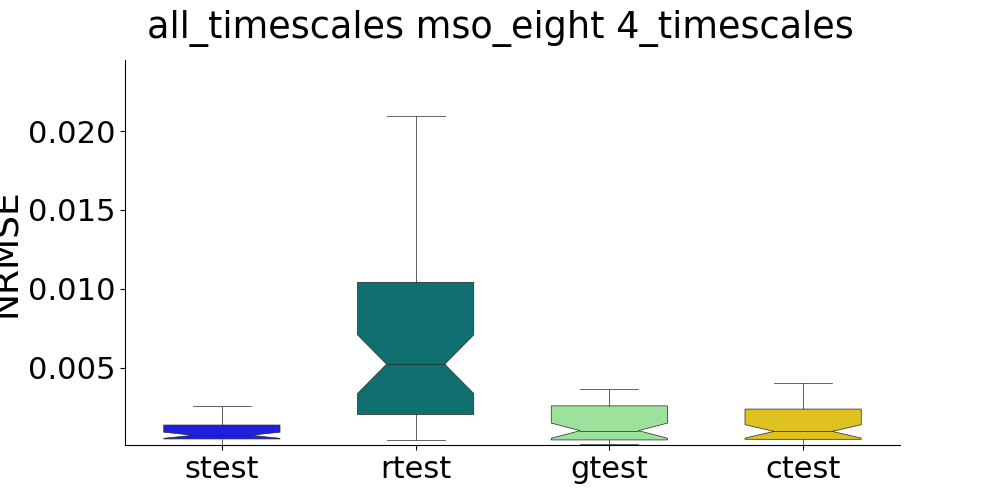

The data file committed next to this chart (first rows):
, strain, stest, rtrain, rtest, gtrain, gtest, ctrain, ctest
0, , 0.0007323, , 0.005895, , 0.0005991, , 0.000539
1, , 0.000559, , 0.01669, , 0.00132, , 0.001265
2, , 0.002224, , 0.0009496, , 0.0005617, , 0.0006033
3, , 0.002447, , 0.0281, , 0.0002281, , 0.0002203
4, , 0.0009269, , 0.01241, , 0.0004147, , 0.0004698
5, , 0.0004912, , 0.001654, , 0.0008783, , 0.0009602
6, , 0.0006899, , 0.01352, , 0.001926, , 0.001413
7, , 0.001481, , 0.008213, , 0.0004095, , 0.0004506
8, , 0.0001707, , 0.004581, , 0.000129, , 0.0001221
9, , 0.001559, , 0.0005523, , 0.0006239, , 0.0006545
10, , 0.0009442, , 0.007108, , 0.0001532, , 0.0001538
11, , 0.0003216, , 0.01059, , 0.000506, , 0.0007449
12, , 0.0001067, , 0.02092, , 0.001378, , 0.001693
13, , 0.0006502, , 0.008648, , 0.001207, , 0.001054
14, , 0.001567, , 0.00247, , 0.001354, , 0.002335
15, , 0.0006802, , 0.01119, , 0.002934, , 0.003033
16, , 0.0001848, , 0.002516, , 0.001284, , 0.001271
17, , 0.001641, , 0.0006697, , 0.0001945, , 0.0002141
18, , 0.002851, , 0.009862, , 0.0002686, , 0.0002556
19, , 0.0003128, , 0.003054, , 0.0002592, , 0.0003051
20, , 0.001329, , 0.0006576, , 0.001596, , 0.001569
21, , 0.0007615, , 0.005216, , 0.0006302, , 0.0007026
22, , 0.0001229, , 0.002847, , 0.0001854, , 0.0002038
23, , 0.001804, , 0.0003933, , 0.003194, , 0.003188
24, , 0.001142, , 0.01787, , 0.0005443, , 0.0005083
25, , 0.0002707, , 0.006744, , 0.003549, , 0.003805
26, , 0.0001703, , 0.002632, , 0.04064, , 0.0009545
27, , 0.0006434, , 0.01764, , 0.003654, , 0.002423
28, , 9.400492876345376e-05, , 0.003533, , 0.0004225, , 0.0003999
29, , 0.0005302, , 0.002283, , 0.00229, , 0.00238
30, , 0.001369, , 0.01457, , 0.02759, , 0.005486
31, , 0.002547, , 0.01848, , 0.0001773, , 0.0001791
32, , 0.0005225, , 0.007396, , 0.00113, , 0.001079
33, , 0.00182, , 0.0005795, , 0.0499, , 0.002256
34, , 0.0007915, , 0.01591, , 0.0001597, , 0.0001478
35, , 0.001175, , 0.008161, , 0.003517, , 0.00349
36, , 0.0004875, , 0.001676, , 0.0001344, , 0.0001286
37, , 0.0004865, , 0.0006548, , 0.002071, , 0.002329
38, , 0.0004063, , 0.00522, , 0.0004153, , 0.0005138
39, , 0.002022, , 0.00855, , 0.003031, , 0.003101
40, , 0.0004388, , 0.0005826, , 0.0002472, , 0.0002514
41, , 0.002294, , 0.0004363, , 0.002242, , 0.00235
42, , 0.0004681, , 0.03977, , 0.002605, , 0.002387
43, , 0.001179, , 0.002267, , 0.002483, , 0.002764
44, , 0.0005157, , 0.0006431, , 0.0007128, , 0.0008074
45, , 0.0004767, , 0.006125, , 0.003493, , 0.004046
46, , 0.0006694, , 0.004434, , 0.005821, , 0.005329
47, , 0.0009474, , 0.006646, , 0.002816, , 0.002727
48, , 0.000777, , 0.004643, , 0.0005677, , 0.0005436
49, , 0.001081, , 0.001953, , 0.000784, , 0.0008183
